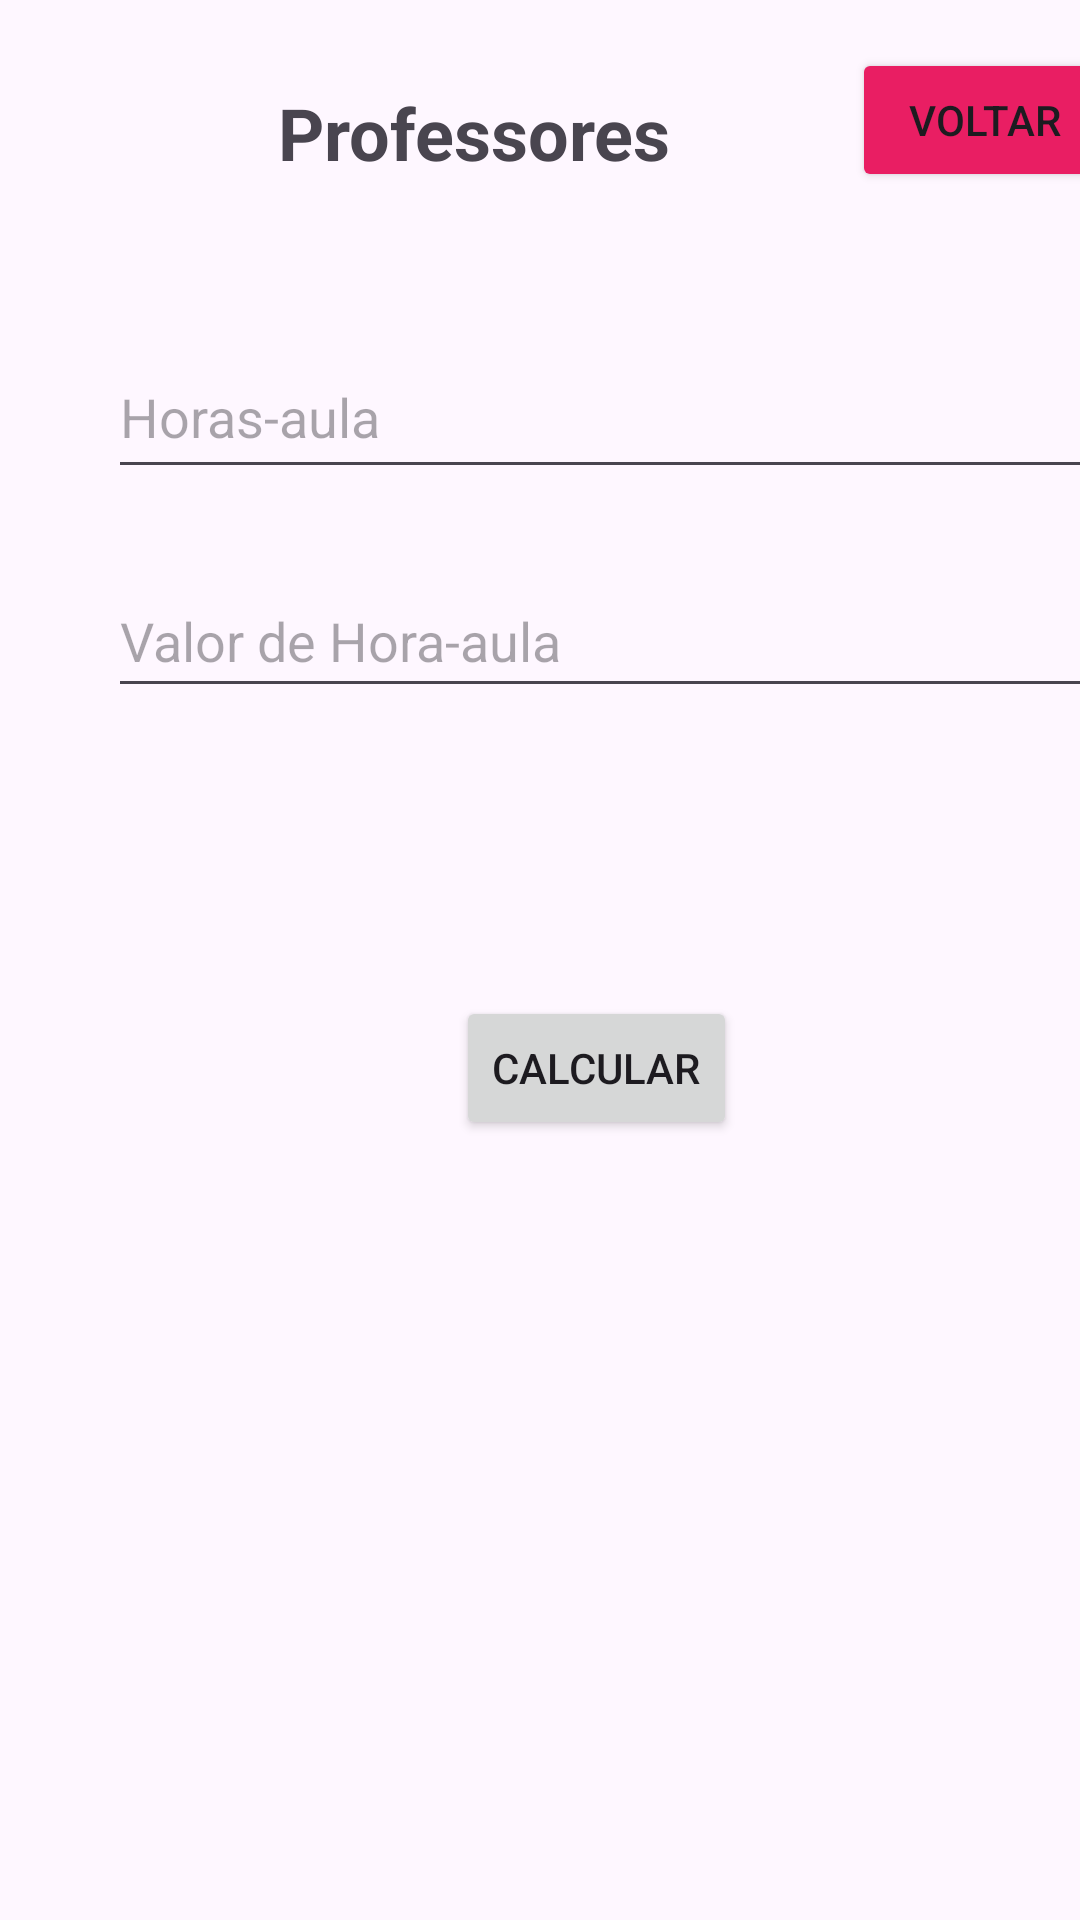

This screen was rendered from an Android layout file. Write that file and the resources it references.
<!-- AndroidManifest.xml: application theme Theme.Professores -->
<!-- res/layout/activity_horista.xml -->
<?xml version="1.0" encoding="utf-8"?>
<androidx.constraintlayout.widget.ConstraintLayout xmlns:android="http://schemas.android.com/apk/res/android"
    xmlns:app="http://schemas.android.com/apk/res-auto"
    xmlns:tools="http://schemas.android.com/tools"
    android:layout_width="match_parent"
    android:layout_height="match_parent"
    tools:context=".HoristaActivity">

    <EditText
        android:id="@+id/edValorHora"
        android:layout_width="337dp"
        android:layout_height="48dp"
        android:layout_marginStart="36dp"
        android:layout_marginTop="188dp"
        android:ems="10"
        android:hint="@string/valorHora"
        android:inputType="numberSigned"
        app:layout_constraintStart_toStartOf="parent"
        app:layout_constraintTop_toTopOf="parent" />

    <EditText
        android:id="@+id/edHoraAula"
        android:layout_width="337dp"
        android:layout_height="51dp"
        android:layout_marginStart="36dp"
        android:layout_marginTop="112dp"
        android:ems="10"
        android:hint="@string/horasAula"
        android:inputType="numberSigned"
        app:layout_constraintStart_toStartOf="parent"
        app:layout_constraintTop_toTopOf="parent" />

    <TextView
        android:id="@+id/textView"
        android:layout_width="228dp"
        android:layout_height="35dp"
        android:layout_marginStart="44dp"
        android:layout_marginTop="28dp"
        android:text="@string/app_name"
        android:textAlignment="center"
        android:textSize="24sp"
        android:textStyle="bold"
        app:layout_constraintStart_toStartOf="parent"
        app:layout_constraintTop_toTopOf="parent" />

    <Button
        android:id="@+id/btnCalc"
        android:layout_width="wrap_content"
        android:layout_height="wrap_content"
        android:layout_marginStart="152dp"
        android:layout_marginTop="332dp"
        android:text="@string/btnCalcular"
        app:layout_constraintStart_toStartOf="parent"
        app:layout_constraintTop_toTopOf="parent" />

    <TextView
        android:id="@+id/txtSaida"
        android:layout_width="237dp"
        android:layout_height="111dp"
        android:layout_marginStart="84dp"
        android:layout_marginTop="428dp"
        android:textAlignment="center"
        android:textSize="24sp"
        app:layout_constraintStart_toStartOf="parent"
        app:layout_constraintTop_toTopOf="parent" />
    <Button
        android:id="@+id/button"
        android:layout_width="wrap_content"
        android:layout_height="wrap_content"
        android:layout_marginStart="284dp"
        android:layout_marginTop="16dp"
        android:backgroundTint="#E91E63"
        android:text="@string/btnVoltar"
        app:layout_constraintStart_toStartOf="parent"
        app:layout_constraintTop_toTopOf="parent" />

</androidx.constraintlayout.widget.ConstraintLayout>
<!-- resources referenced by this layout -->
<resources>
  <string name="app_name">Professores</string>
  <string name="btnCalcular">Calcular</string>
  <string name="btnVoltar">Voltar</string>
  <string name="horasAula">Horas-aula</string>
  <string name="valorHora">Valor de Hora-aula</string>
  <style name="Theme.Professores" parent="Base.Theme.Professores" />
  <style name="Base.Theme.Professores" parent="Theme.Material3.DayNight.NoActionBar">
          
          
      </style>
</resources>
